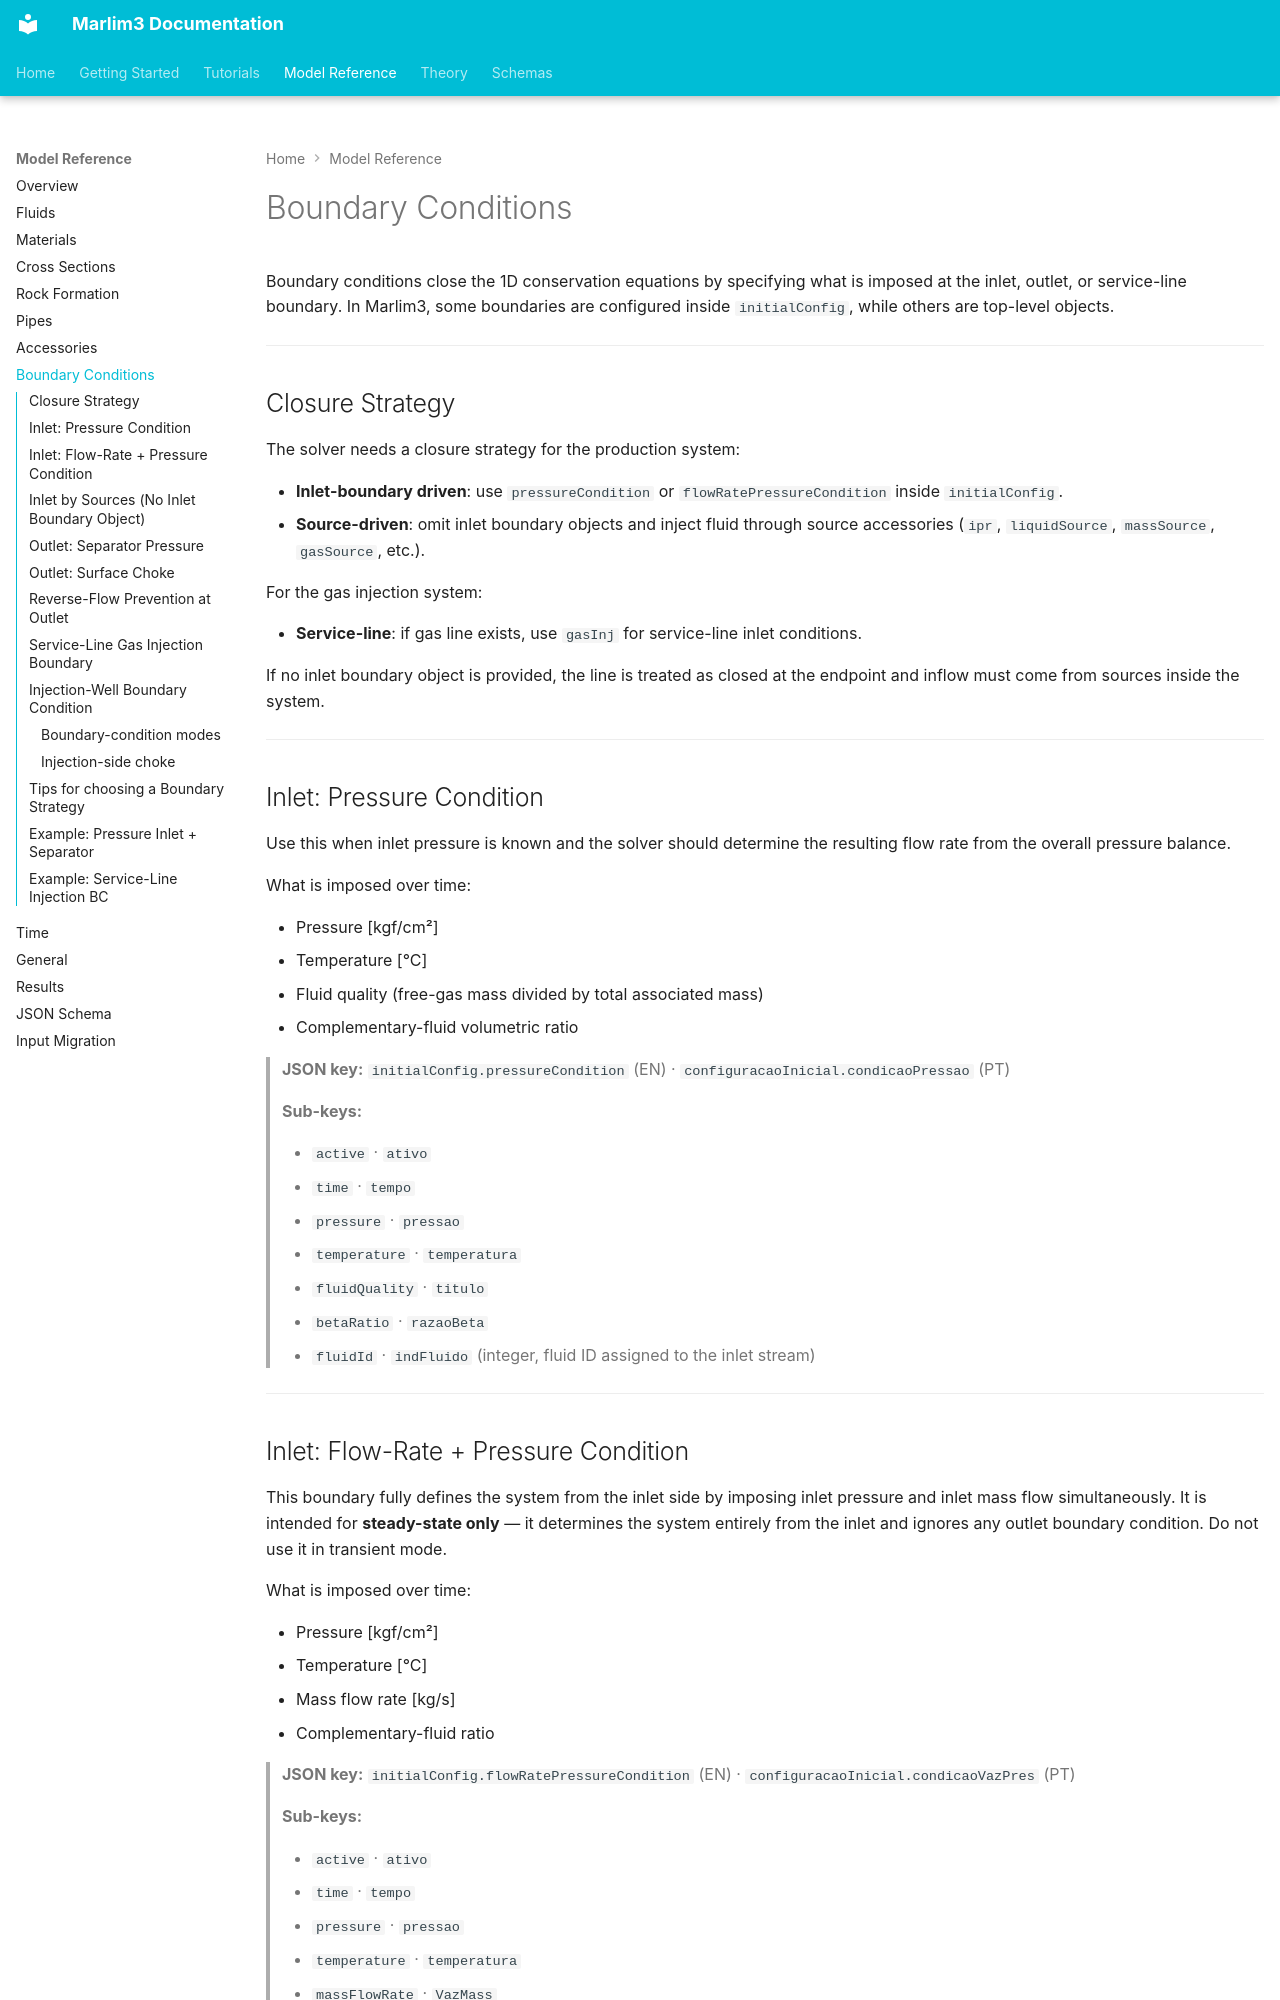

repository: pedrorigon/marlim3 · page: single-branch-model-reference/boundary-conditions/index.html · generator: mkdocs

# Boundary Conditions

Boundary conditions close the 1D conservation equations by specifying what is imposed at the inlet, outlet, or service-line boundary. In Marlim3, some boundaries are configured inside `initialConfig`, while others are top-level objects.

---

## Closure Strategy

The solver needs a closure strategy for the production system:

- **Inlet-boundary driven**: use `pressureCondition` or `flowRatePressureCondition` inside `initialConfig`.
- **Source-driven**: omit inlet boundary objects and inject fluid through source accessories (`ipr`, `liquidSource`, `massSource`, `gasSource`, etc.).

For the gas injection system:

- **Service-line**: if gas line exists, use `gasInj` for service-line inlet conditions.

If no inlet boundary object is provided, the line is treated as closed at the endpoint and inflow must come from sources inside the system.

---

## Inlet: Pressure Condition

Use this when inlet pressure is known and the solver should determine the resulting flow rate from the overall pressure balance.

What is imposed over time:

- Pressure [kgf/cm²]
- Temperature [°C]
- Fluid quality (free-gas mass divided by total associated mass)
- Complementary-fluid volumetric ratio

> **JSON key:** `initialConfig.pressureCondition` (EN) · `configuracaoInicial.condicaoPressao` (PT)
>
> **Sub-keys:**
>
> - `active` · `ativo`
> - `time` · `tempo`
> - `pressure` · `pressao`
> - `temperature` · `temperatura`
> - `fluidQuality` · `titulo`
> - `betaRatio` · `razaoBeta`
> - `fluidId` · `indFluido` (integer, fluid ID assigned to the inlet stream)

---
